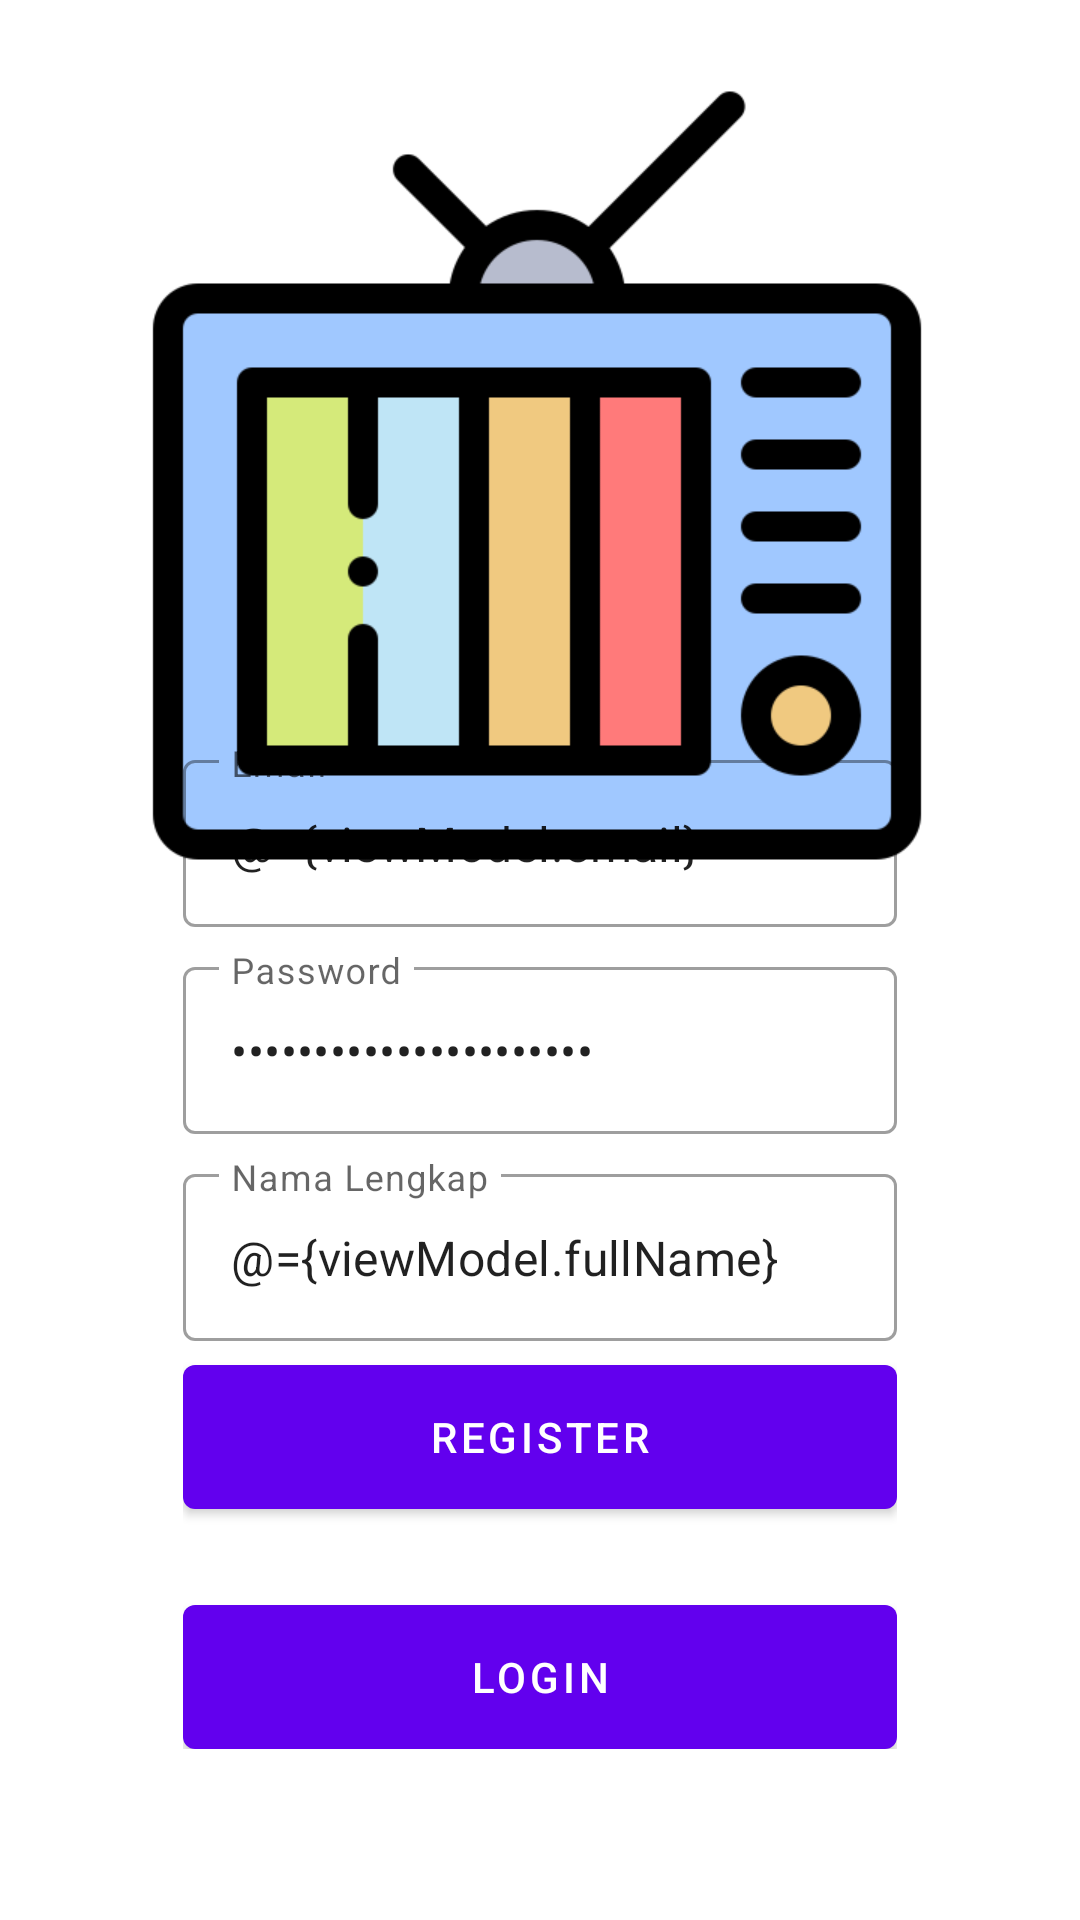

Write the Android layout XML for this screen, with the resource values it uses.
<!-- AndroidManifest.xml: application theme Theme.Tokoretro -->
<!-- res/layout/fragment_register.xml -->
<?xml version="1.0" encoding="utf-8"?>

<layout xmlns:android="http://schemas.android.com/apk/res/android"
    xmlns:app="http://schemas.android.com/apk/res-auto"
    xmlns:tools="http://schemas.android.com/tools">

    <data>
        <variable
            name="viewModel"
            type="com.tokoretro.app.ui.auth.AuthViewModel" />
    </data>

    <androidx.coordinatorlayout.widget.CoordinatorLayout
        android:layout_width="match_parent"
        android:layout_height="match_parent"
        tools:context=".ui.auth.LoginFragment">

        <androidx.constraintlayout.widget.ConstraintLayout
            android:layout_width="match_parent"
            android:layout_height="match_parent">

            <ImageView
                android:layout_width="match_parent"
                android:layout_height="match_parent"
                android:scaleType="centerCrop"
                android:src="@drawable/bg_auth"/>

            <LinearLayout
                android:layout_width="0dp"
                android:layout_height="wrap_content"
                android:gravity="center"
                android:orientation="vertical"
                android:padding="16dp"
                app:layout_constraintBottom_toBottomOf="parent"
                app:layout_constraintEnd_toEndOf="parent"
                app:layout_constraintStart_toStartOf="parent"
                app:layout_constraintTop_toTopOf="parent"
                app:layout_constraintVertical_bias="0.85"
                app:layout_constraintWidth_percent="0.75">

                <com.google.android.material.textfield.TextInputLayout
                    style="@style/Widget.MaterialComponents.TextInputLayout.OutlinedBox"
                    android:layout_width="match_parent"
                    android:layout_height="wrap_content"
                    android:hint="@string/email">

                    <com.google.android.material.textfield.TextInputEditText
                        android:id="@+id/editEmail"
                        android:layout_width="match_parent"
                        android:layout_height="wrap_content"
                        android:inputType="textEmailAddress"
                        android:text="@={viewModel.email}" />
                </com.google.android.material.textfield.TextInputLayout>

                <com.google.android.material.textfield.TextInputLayout
                    style="@style/Widget.MaterialComponents.TextInputLayout.OutlinedBox"
                    android:layout_width="match_parent"
                    android:layout_height="wrap_content"
                    android:layout_marginTop="8dp"
                    android:hint="@string/password">

                    <com.google.android.material.textfield.TextInputEditText
                        android:id="@+id/editPassword"
                        android:layout_width="match_parent"
                        android:layout_height="wrap_content"
                        android:inputType="textPassword"
                        android:text="@={viewModel.password}" />
                </com.google.android.material.textfield.TextInputLayout>

                <com.google.android.material.textfield.TextInputLayout
                    style="@style/Widget.MaterialComponents.TextInputLayout.OutlinedBox"
                    android:layout_width="match_parent"
                    android:layout_height="wrap_content"
                    android:layout_marginTop="8dp"
                    android:hint="@string/full_name">

                    <com.google.android.material.textfield.TextInputEditText
                        android:id="@+id/editFullName"
                        android:layout_width="match_parent"
                        android:layout_height="wrap_content"
                        android:inputType="textCapWords"
                        android:text="@={viewModel.fullName}" />
                </com.google.android.material.textfield.TextInputLayout>

                <com.google.android.material.button.MaterialButton
                    android:id="@+id/buttonRegister"
                    android:layout_width="match_parent"
                    android:layout_height="wrap_content"
                    android:layout_marginTop="8dp"
                    android:insetTop="0dp"
                    android:insetBottom="0dp"
                    android:onClick="@{()-> viewModel.register()}"
                    android:text="@string/register" />

                <com.google.android.material.button.MaterialButton
                    android:id="@+id/buttonLogin"
                    android:layout_width="match_parent"
                    android:layout_height="wrap_content"
                    android:layout_marginTop="32dp"
                    android:insetTop="0dp"
                    android:insetBottom="0dp"

                    android:text="@string/login" />
            </LinearLayout>
        </androidx.constraintlayout.widget.ConstraintLayout>
    </androidx.coordinatorlayout.widget.CoordinatorLayout>
</layout>
<!-- resources referenced by this layout -->
<resources>
  <!-- drawable bg_auth: png bitmap (drawable, 18519 bytes) -->
  <string name="email">Email</string>
  <string name="full_name">Nama Lengkap</string>
  <string name="login">Login</string>
  <string name="password">Password</string>
  <string name="register">Register</string>
  <style name="Theme.Tokoretro" parent="Theme.MaterialComponents.DayNight.DarkActionBar">
          
          <item name="colorPrimary">@color/purple_500</item>
          <item name="colorPrimaryVariant">@color/purple_700</item>
          <item name="colorOnPrimary">@color/white</item>
          
          <item name="colorSecondary">@color/teal_200</item>
          <item name="colorSecondaryVariant">@color/teal_700</item>
          <item name="colorOnSecondary">@color/black</item>
          
          <item name="android:statusBarColor" tools:targetApi="l">?attr/colorPrimaryVariant</item>
          
      </style>
  <!-- not gathered from this repository: default colours our renderer supplied (Android Studio template values) -->
  <color name="purple_500">#FF6200EE</color>
  <color name="purple_700">#FF3700B3</color>
  <color name="teal_200">#FF03DAC5</color>
  <color name="teal_700">#FF018786</color>
  <color name="black">#FF000000</color>
  <color name="white">#FFFFFFFF</color>
</resources>
